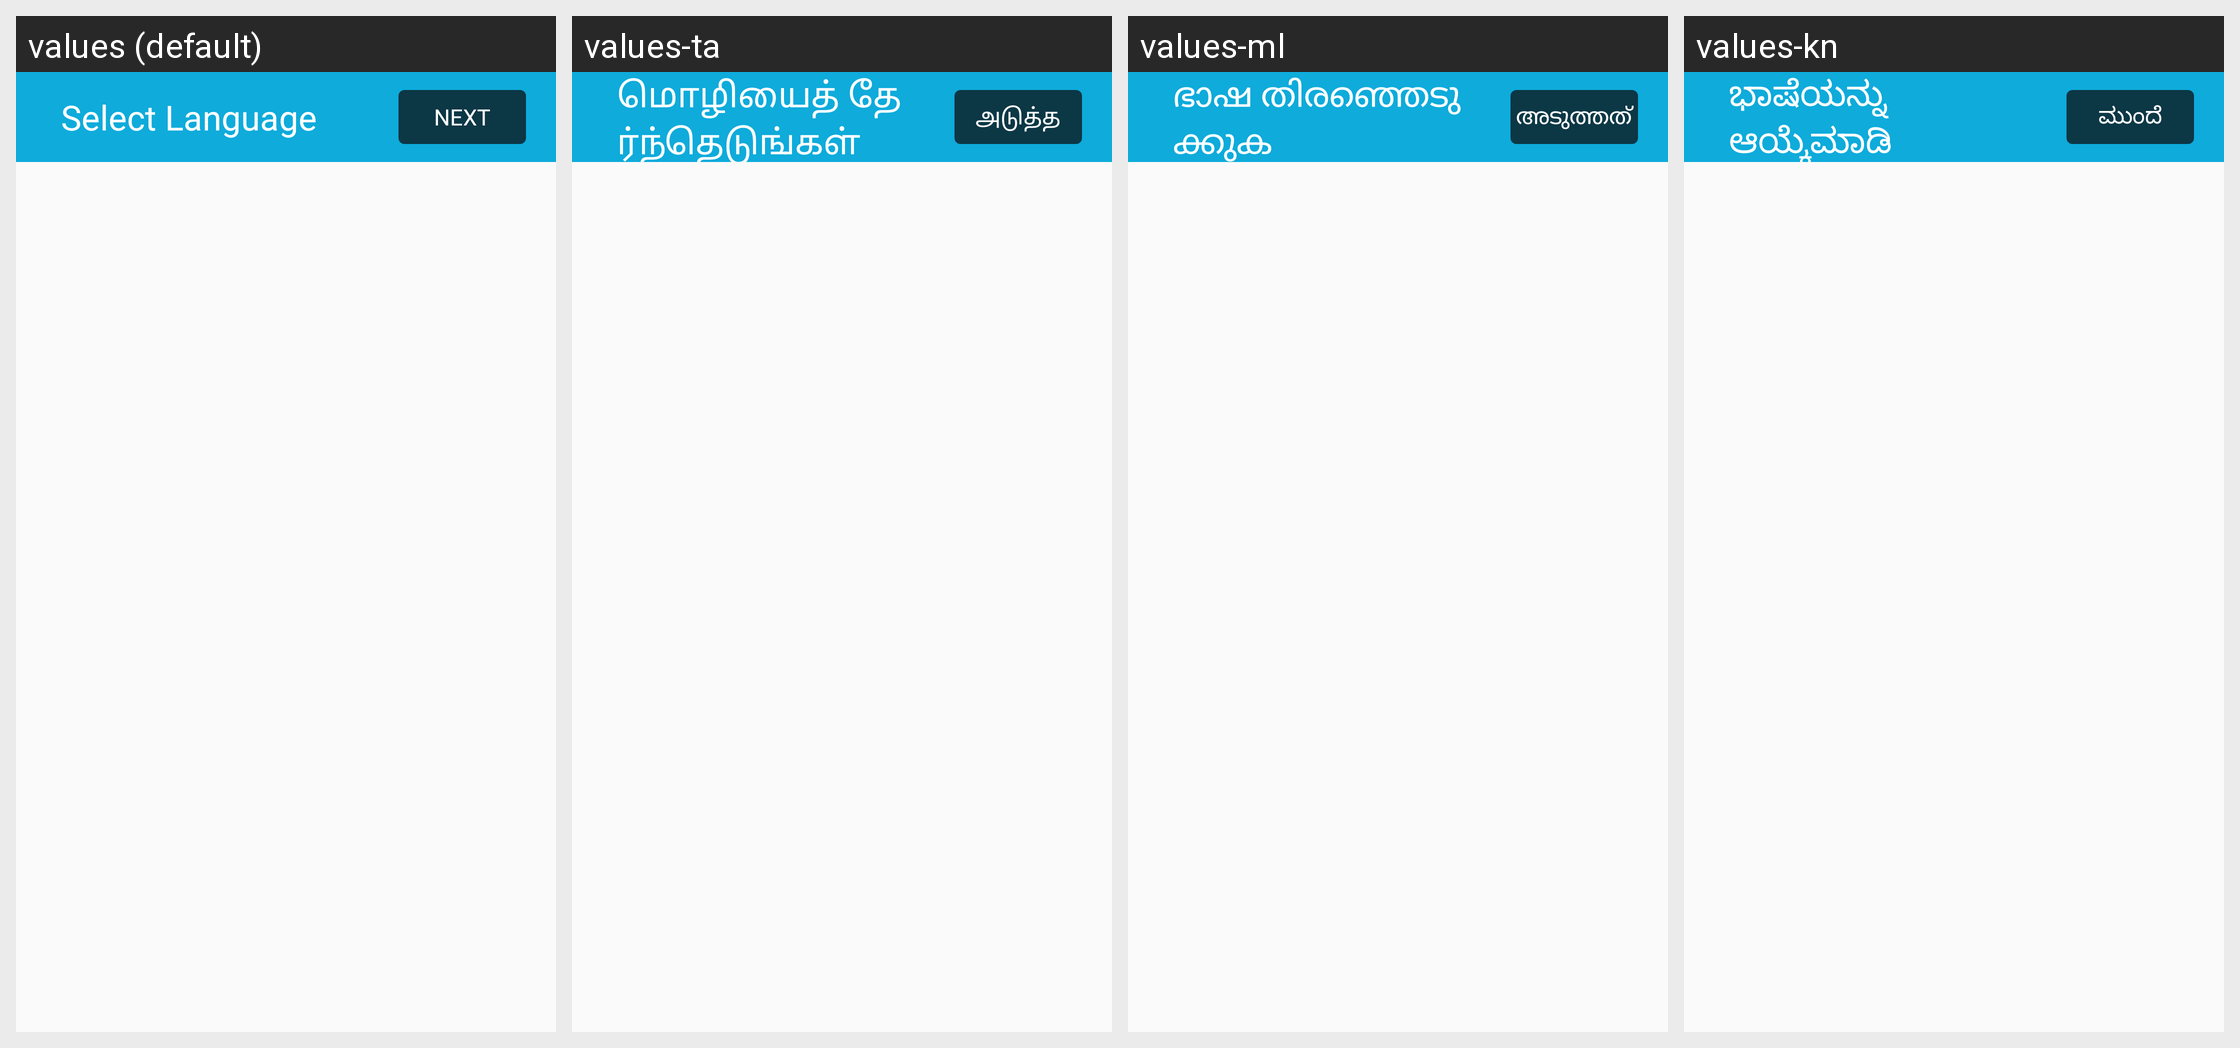

The same Android screen rendered under several of its app's locales, left to right. List the strings drawn on it with the default value and each locale's translation.
Android screen res/layout/activity_language_selection.xml rendered under 4 locales, left to right: values (default), values-ta, values-ml, values-kn. Device: Nexus 5 (rendered at 1080×1920; each locale shown at half size, 540×960, under a caption strip naming it); theme AppTheme.
Other locales in the repository, not shown: values-bn, values-gu, values-hi, values-mr, values-pa, values-te.
Strings drawn on this screen, with the default value and each locale's value (text and hints the layout hard-codes, and strings that could not be matched under every locale, appear in the picture but are not listed):

txt_select_language
  values: Select Language
  values-ta: மொழியைத் தேர்ந்தெடுங்கள்
  values-ml: ഭാഷ തിരഞ്ഞെടുക്കുക
  values-kn: ಭಾಷೆಯನ್ನು ಆಯ್ಕೆಮಾಡಿ

txt_next
  values: Next
  values-ta: அடுத்த
  values-ml: അടുത്തത്
  values-kn: ಮುಂದೆ
